Run: headless pygame with SDL's dummy video driver; simulated clock (each Clock.tick advances the game by its frame time, no real sleeping); random seed 0; keys injected as events and as key.get_pressed() state; mouse plan: one left click at the window centre at the start of phase 2, then a move to the lower-right quarter at the start of phase 3.
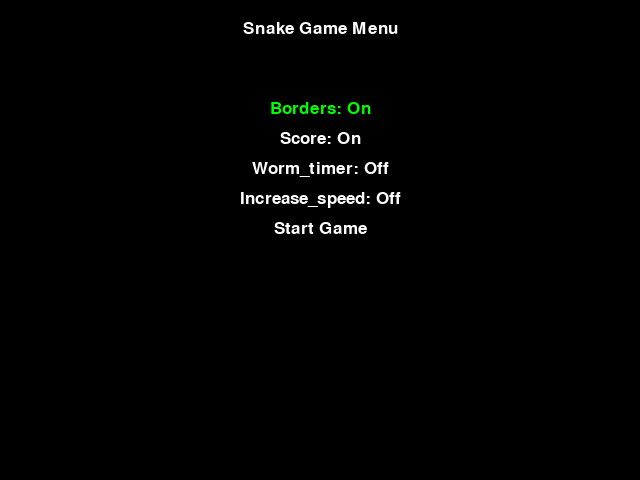
Frame 1 of 4 · flips 1–60 · no input
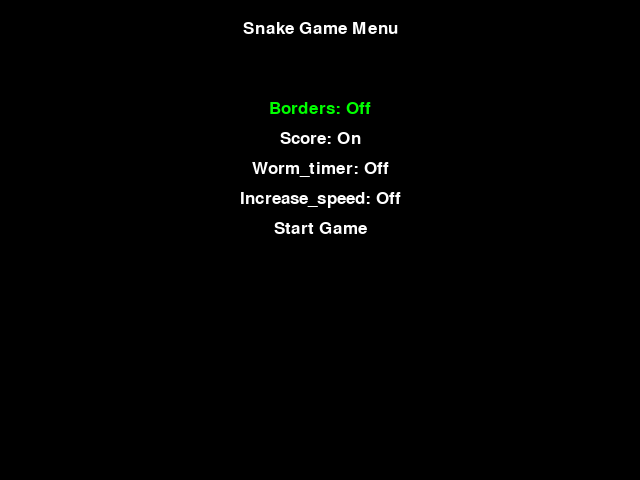
Frame 2 of 4 · flips 61–180 · clicked the window centre · tapped SPACE, RETURN · held RIGHT (→), D
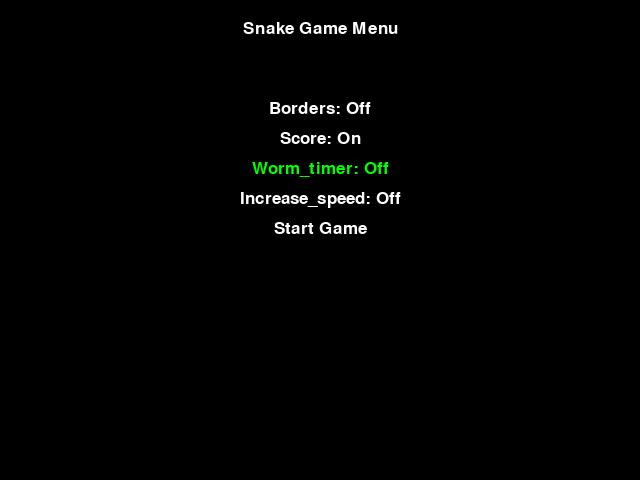
Frame 3 of 4 · flips 181–300 · moved the mouse to the lower-right quarter · held DOWN (↓), S
Frame 4 of 4 · flips 301–420 · held LEFT (←), A, UP (↑), W · screen same as frame 2, image omitted

The pygame program that drew these frames:

import pygame
import sys
import random
from pygame.locals import *

# Initialise pygame
pygame.init()

# set height and width of game window
SCREEN_WIDTH, SCREEN_HEIGHT = 640, 480
screen = pygame.display.set_mode((SCREEN_WIDTH, SCREEN_HEIGHT))

# define the colours used in the game
BLACK = (0, 0, 0)
WHITE = (255, 255, 255)
GREEN = (0, 255, 0)
RED = (255, 0, 0)

# create a clock to control frame rate for the game
clock = pygame.time.Clock()

# defining the snake
class Snake:
    def __init__(self):
        #initialise the snake, run reset so we have a fresh canvas to work with
        self.reset()

    def reset(self):
        # resests the snake properties to default
        self.position = [random.randrange(1, (SCREEN_WIDTH // 10)) * 10, random.randrange(1, (SCREEN_HEIGHT // 10)) * 10]
        self.body = [self.position[:]]
        self.direction = "RIGHT"
        self.change_to = self.direction
        self.speed = 10
        self.length = 1

    def change_dir_to(self, dir):
        #change the snakes direction if it's not opposite to current direction (so it can't go back on itself)
        opposite_directions = {"RIGHT": "LEFT", "LEFT": "RIGHT", "UP": "DOWN", "DOWN": "UP"}
        if dir != opposite_directions.get(self.direction):
            self.direction = dir

    def move(self, food_pos):
        # Move the snake by one "block" in it's current direction
        if self.direction == "RIGHT":
            self.position[0] += 10
        elif self.direction == "LEFT":
            self.position[0] -= 10
        elif self.direction == "UP":
            self.position[1] -= 10
        elif self.direction == "DOWN":
            self.position[1] += 10

        #insert new position at the begining of the body list
        self.body.insert(0, list(self.position))
        if self.position == food_pos:
            return True
        else:
            #remove the last part of the snakes body
            self.body.pop()
            return False

    def check_collision(self, game):
        # check if snake has collided with anything (wall or itself)
        if not game.options['borders']:
             # Allow snake to wrap around the screen if borders are off
            self.position[0] %= SCREEN_WIDTH
            self.position[1] %= SCREEN_HEIGHT
        elif self.position[0] >= SCREEN_WIDTH or self.position[0] < 0 or self.position[1] >= SCREEN_HEIGHT or self.position[1] < 0:
            return True
        for block in self.body[1:]:
            if self.position == block:
                return True
        return False

    def get_head_pos(self):
        # Return the current position of the snake's head
        return self.position

    def get_body(self):
        # Return the list representing the snake's body
        return self.body

    def increase_speed(self):
        # Increase the snake's speed and length after eating
        self.speed += 1 if self.speed < 30 else 0
        self.length += 1

#Define the worm class (snake food)
class Worm:
    def __init__(self):
        # Initialise the worm's properties
        self.spawn_worm()

    def spawn_worm(self):
        # Randomly place the worm on the screen
        self.position = [random.randrange(1, (SCREEN_WIDTH // 10)) * 10, random.randrange(1, (SCREEN_HEIGHT // 10)) * 10]
        self.spawn_time = pygame.time.get_ticks()

#This is the game class - controls game logic and state
class Game:
    def __init__(self):
        # Initialise game settings and state
        self.font = pygame.font.SysFont('arial', 25)
        self.debug_font = pygame.font.SysFont('Consolas', 20)
        self.reset_game()
        self.paused = False

        # Game options that can be toggled in the menu
        self.options = {
            "borders": True,
            "score": True,
            "worm_timer": False,
            "increase_speed": False
        }

        # Debug mode for in game debugging - F5 to enable in game
        self.debug_mode = False

    def reset_game(self):
        # reset everything for a new game
        self.snake = Snake()
        self.worm = Worm()
        self.score = 0

    def toggle_debug(self):
        #toggles debug mode
        self.debug_mode = not self.debug_mode

    def draw_game_over(self):
        #game over screen - gives options to quit, continue, etc
        screen.fill(BLACK)
        game_over_text = self.font.render("Game Over", True, WHITE)
        score_text = self.font.render(f"Score: {self.score}", True, WHITE)
        continue_text = self.font.render("Click to continue, or press escape to quit.", True, WHITE)

        screen.blit(game_over_text, (SCREEN_WIDTH // 2 - game_over_text.get_width() // 2, SCREEN_HEIGHT // 3))
        screen.blit(score_text, (SCREEN_WIDTH // 2 - score_text.get_width() // 2, SCREEN_HEIGHT // 2))
        screen.blit(continue_text, (SCREEN_WIDTH // 2 - continue_text.get_width() // 2, SCREEN_HEIGHT // 1.5))
        pygame.display.flip()

        waiting_for_input = True
        while waiting_for_input:
            for event in pygame.event.get():
                if event.type == QUIT:
                    pygame.quit()
                    sys.exit()
                if event.type == MOUSEBUTTONDOWN:
                    waiting_for_input = False
                    self.main_menu()
                if event.type == KEYDOWN and event.key == K_ESCAPE:
                    pygame.quit()
                    sys.exit()

                    
    def display_pause_message(self):
        #displays the pause screen
        pause_text = self.font.render("Game Paused. Press P to continue...", True, WHITE)
        screen.blit(pause_text, (SCREEN_WIDTH // 2 - pause_text.get_width() // 2, SCREEN_HEIGHT // 2))
        pygame.display.update()                
                    
                    
    def run(self):
        #main game loop
        self.reset_game()  # Reset the game state each time `run` is called
        running = True
        worm_timer = 10000  # 10 seconds

        while running:
            for event in pygame.event.get():
                if event.type == QUIT:
                    pygame.quit()
                    sys.exit()
                elif event.type == KEYDOWN:
                    if event.key in (K_UP, K_w):
                        self.snake.change_dir_to("UP")
                    elif event.key in (K_DOWN, K_s):
                        self.snake.change_dir_to("DOWN")
                    elif event.key in (K_LEFT, K_a):
                        self.snake.change_dir_to("LEFT")
                    elif event.key in (K_RIGHT, K_d):
                        self.snake.change_dir_to("RIGHT")
                    elif event.key == K_F5:
                        self.toggle_debug()
                    elif event.key == K_ESCAPE:
                        self.main_menu()
                        #pygame.quit() ## Rather than quit and exit, ESC in game returns to main menu
                        #sys.exit()
                    elif event.key == K_p:
                        self.paused = not self.paused #added 01/04
                        
            if not self.paused:
                 ####  moving game logic within pause
                if self.snake.move(self.worm.position):
                    self.score += 10
                    self.worm.spawn_worm()
                    if self.options['increase_speed']:
                        self.snake.increase_speed()

                worm_timer_expired = pygame.time.get_ticks() - self.worm.spawn_time > worm_timer
                if self.options['worm_timer'] and worm_timer_expired:
                    self.worm.spawn_worm()
                    if len(self.snake.body) > 3:
                        self.snake.body.pop()
                    else:
                        running = False

                if self.snake.check_collision(self):
                    running = False
                ######
            else:
                self.display_pause_message()
                continue #removing this causes pause message not to display
                
                
            screen.fill(BLACK)
            for pos in self.snake.body:
                pygame.draw.rect(screen, GREEN, pygame.Rect(pos[0], pos[1], 10, 10))
            pygame.draw.rect(screen, RED, pygame.Rect(self.worm.position[0], self.worm.position[1], 10, 10))

            if self.options["score"]:
                score_text = self.font.render(f'Score: {self.score}', True, WHITE)
                screen.blit(score_text, (5, 5))

            if self.debug_mode:
                debug_info = [
                    f"Worm Pos: {self.worm.position}",
                    f"Head Pos: {self.snake.get_head_pos()}",
                    f"Speed: {self.snake.speed}",
                    f"Worm Timer: {(worm_timer - (pygame.time.get_ticks() - self.worm.spawn_time)) // 1000}s",
                    f"Length: {len(self.snake.body)}"
                ]
                for i, info in enumerate(debug_info):
                    text_surf = self.debug_font.render(info, True, WHITE)
                    screen.blit(text_surf, (5, 30 + i * 20))

            pygame.display.flip()
            clock.tick(self.snake.speed)

        self.draw_game_over()

    def draw_menu(self, selected_option, option_names):
        """Draw the menu screen."""
        screen.fill(BLACK)
        menu_title = self.font.render('Snake Game Menu', True, WHITE)
        screen.blit(menu_title, (SCREEN_WIDTH // 2 - menu_title.get_width() // 2, 20))
        
        for i, option in enumerate(option_names + ["Start Game"]):  # Add "Start Game" option
            option_state = 'On' if self.options.get(option, '') else 'Off'
            text = f'{option.capitalize()}: {option_state}' if option in self.options else option
            color = GREEN if i == selected_option else WHITE
            menu_option = self.font.render(text, True, color)
            screen.blit(menu_option, (SCREEN_WIDTH // 2 - menu_option.get_width() // 2, 100 + i * 30))
        
        pygame.display.update()

    def main_menu(self):
        """Show the main menu."""
        selected_option = 0
        option_names = list(self.options.keys())
        
        while True:
            self.draw_menu(selected_option, option_names)
            
            for event in pygame.event.get():
                if event.type == pygame.QUIT:
                    pygame.quit()
                    sys.exit()
                elif event.type == pygame.KEYDOWN:
                    #if event.key == pygame.K_UP:
                    if event.key in (K_UP, K_w):
                        selected_option = (selected_option - 1) % (len(self.options) + 1)
                    elif event.key in (K_DOWN, K_s):
                        selected_option = (selected_option + 1) % (len(self.options) + 1)
                    elif event.key == pygame.K_RETURN:
                        if selected_option == len(option_names):  # If "Start Game" is selected
                            self.run()
                        else:  # Toggle the selected option
                            option = option_names[selected_option]
                            self.options[option] = not self.options[option]
                    elif event.key == pygame.K_ESCAPE:
                        pygame.quit()
                        sys.exit()

            clock.tick(15)

if __name__ == "__main__":
    game = Game()
    game.main_menu()
